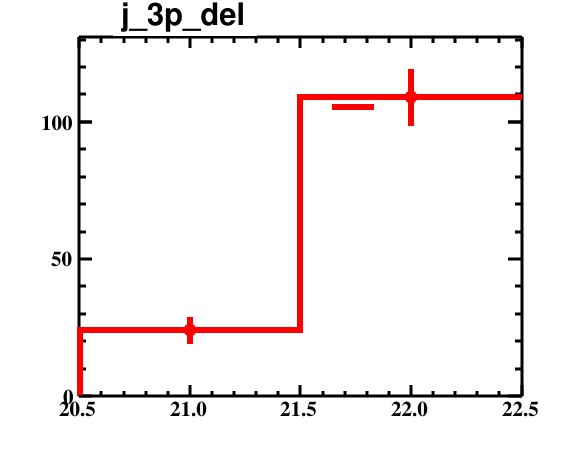

The file beside this chart, header and first rows:
bin_low_edge, contents, binerror, xtitle, binlabel
19.5, 0.0, 0.0, , 
20.5, 24.0, 4.899, , 
21.5, 109.0, 10.44, , 
22.5, 0.0, 0.0, , 
